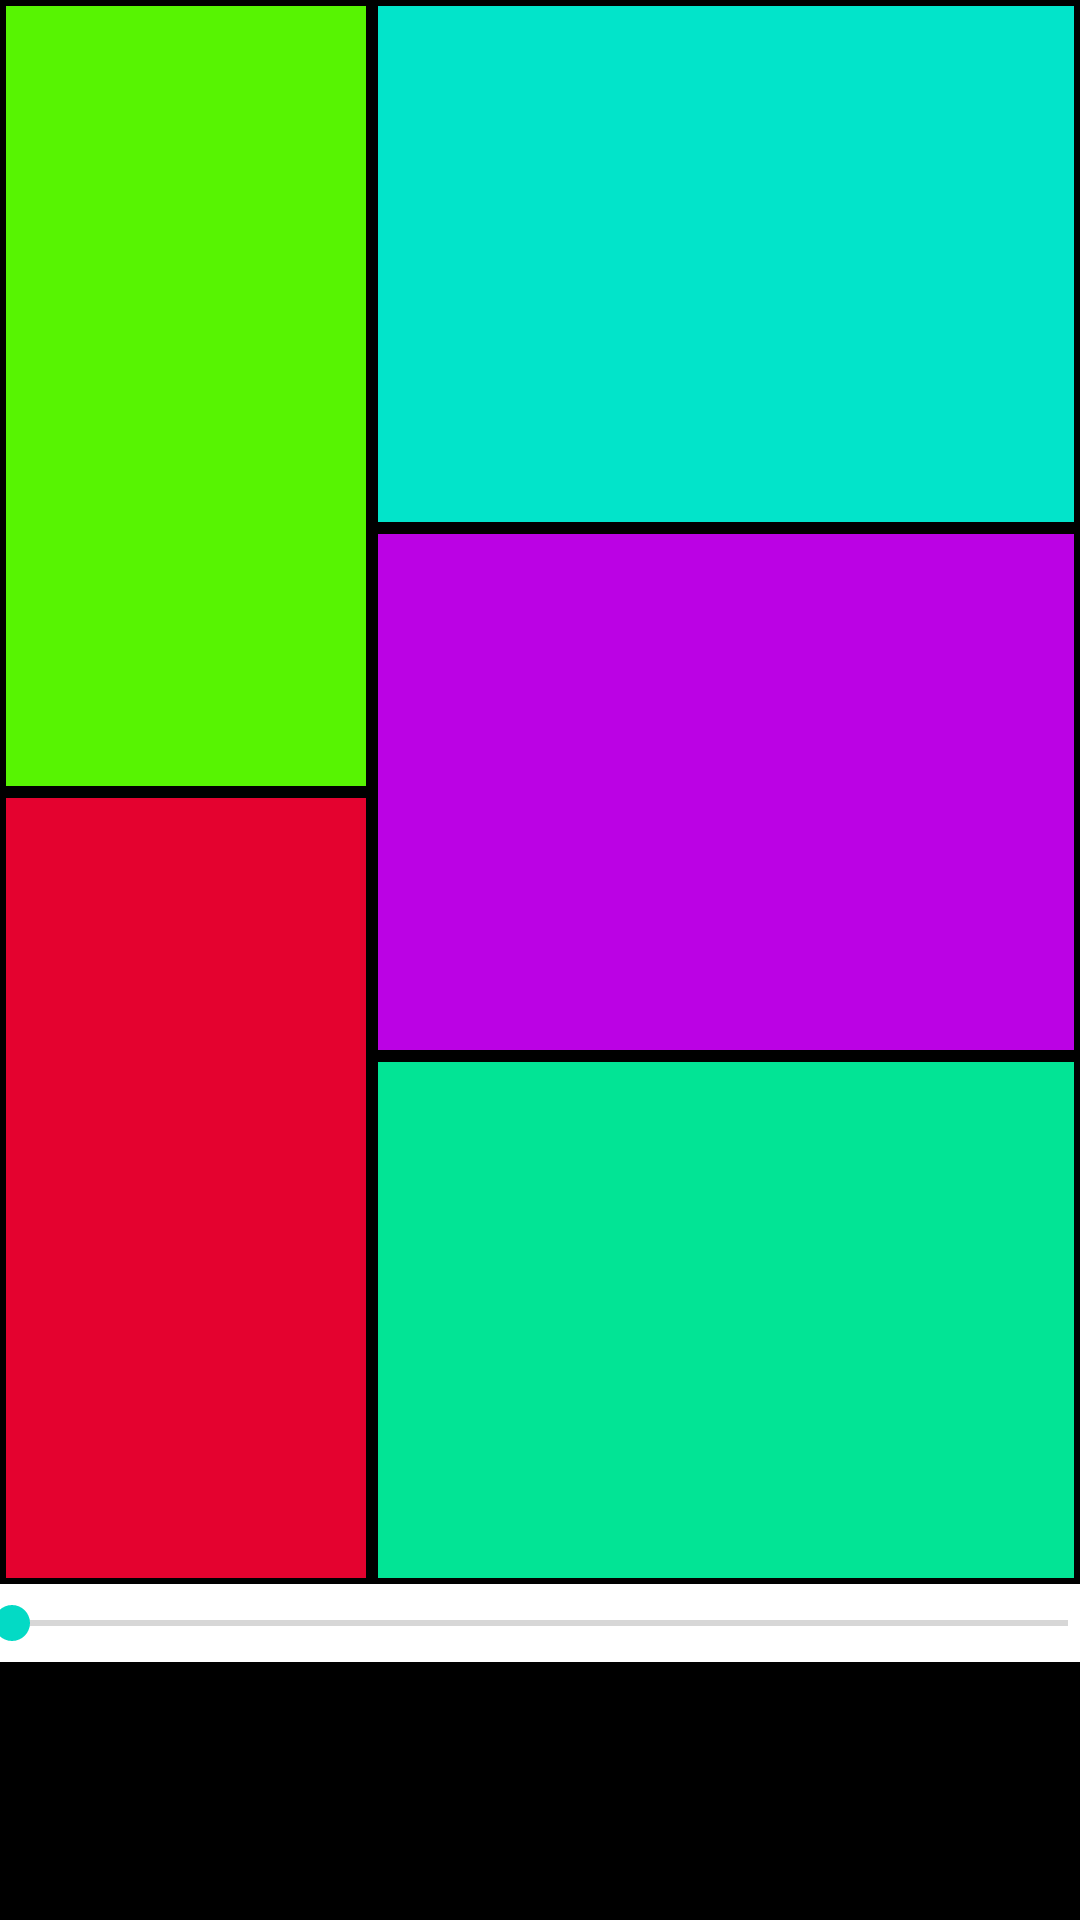

Write the Android layout XML for this screen, with the resource values it uses.
<!-- AndroidManifest.xml: application theme Theme.Assigment3 -->
<!-- res/layout/table_layout.xml -->
<?xml version="1.0" encoding="utf-8"?>
<TableLayout
    android:layout_width="match_parent"
    android:layout_height="match_parent"
    android:background="@color/black"
    xmlns:android="http://schemas.android.com/apk/res/android"
    >

    <TableRow
        android:layout_width="match_parent"
        android:layout_height="match_parent"
        >

        <TableLayout>
            <TableRow>
                <TextView
                    android:id="@+id/tv111"
                    android:layout_width="120dp"
                    android:layout_height="260dp"
                    android:layout_margin="2dp"
                    android:background="#57F402" />

            </TableRow>

            <TableRow>
                <TextView
                    android:id="@+id/tv222"
                    android:layout_width="120dp"
                    android:layout_height="260dp"
                    android:layout_margin="2dp"
                    android:background="#E4022F" />
            </TableRow>
        </TableLayout>


        <TableLayout>
            <TableRow>
                <TextView
                    android:id="@+id/tv333"
                    android:layout_width="232dp"
                    android:layout_height="172dp"
                    android:layout_margin="2dp"
                    android:background="#02E4CA"
                    />
            </TableRow>

            <TableRow>
                <TextView
                    android:id="@+id/tv444"
                    android:layout_width="232dp"
                    android:layout_height="172dp"
                    android:layout_margin="2dp"
                    android:background="#BB02E4" />
            </TableRow>

            <TableRow>
                <TextView
                    android:id="@+id/tv555"
                    android:layout_width="232dp"
                    android:layout_height="172dp"
                    android:layout_margin="2dp"
                    android:background="#02E495"
                    />
            </TableRow>
        </TableLayout>
    </TableRow>
    <SeekBar
        android:id="@+id/sliderChangeColor2"
        android:layout_width="match_parent"
        android:layout_height="wrap_content"
        android:padding="4dp"
        android:background="#fff"
        android:max="255"
        >

    </SeekBar>
</TableLayout>
<!-- resources referenced by this layout -->
<resources>
  <style name="Theme.Assigment3" parent="Theme.MaterialComponents.DayNight.DarkActionBar">
          
          <item name="colorPrimary">@color/purple_500</item>
          <item name="colorPrimaryVariant">@color/purple_700</item>
          <item name="colorOnPrimary">@color/white</item>
          
          <item name="colorSecondary">@color/teal_200</item>
          <item name="colorSecondaryVariant">@color/teal_700</item>
          <item name="colorOnSecondary">@color/black</item>
          
          <item name="android:statusBarColor">?attr/colorPrimaryVariant</item>
          
      </style>
  <!-- not gathered from this repository: default colours our renderer supplied (Android Studio template values) -->
  <color name="purple_500">#FF6200EE</color>
  <color name="purple_700">#FF3700B3</color>
  <color name="teal_200">#FF03DAC5</color>
  <color name="teal_700">#FF018786</color>
  <color name="black">#FF000000</color>
  <color name="white">#FFFFFFFF</color>
</resources>
